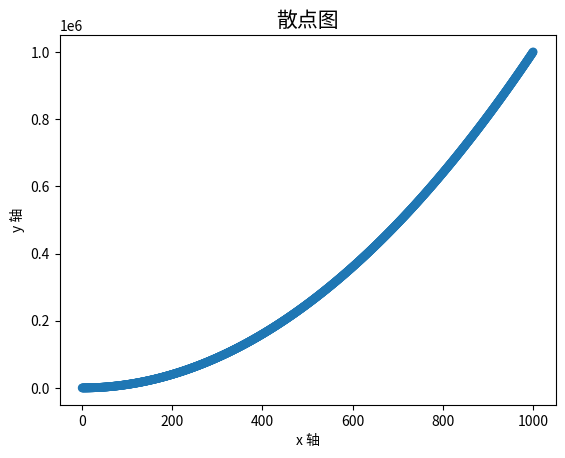

Recreate this plot in Python.
#散点图
import matplotlib.pyplot as plt
from matplotlib.transforms import Bbox
data=list(range(1,1001))
axis=[x**2 for x in data]
#plt.axis=[0,1100,0,1100000]
#plt.style.use('Solarize_Light2')
plt.title('散点图',fontsize=15)   #标题，字体大小
plt.xlabel('x 轴',fontsize=10)
plt.ylabel('y 轴',fontsize=10)
plt.tick_params(axis='both',which='minor',labelsize=15)   #坐标轴大小
plt.scatter(data,axis,cmap=plt.cm.Blues,edgecolor='none',s=40) #有subplot()
plt.show()
#plt.savefig('zhixian.png',bbox_inches='tight')  #保存图片
